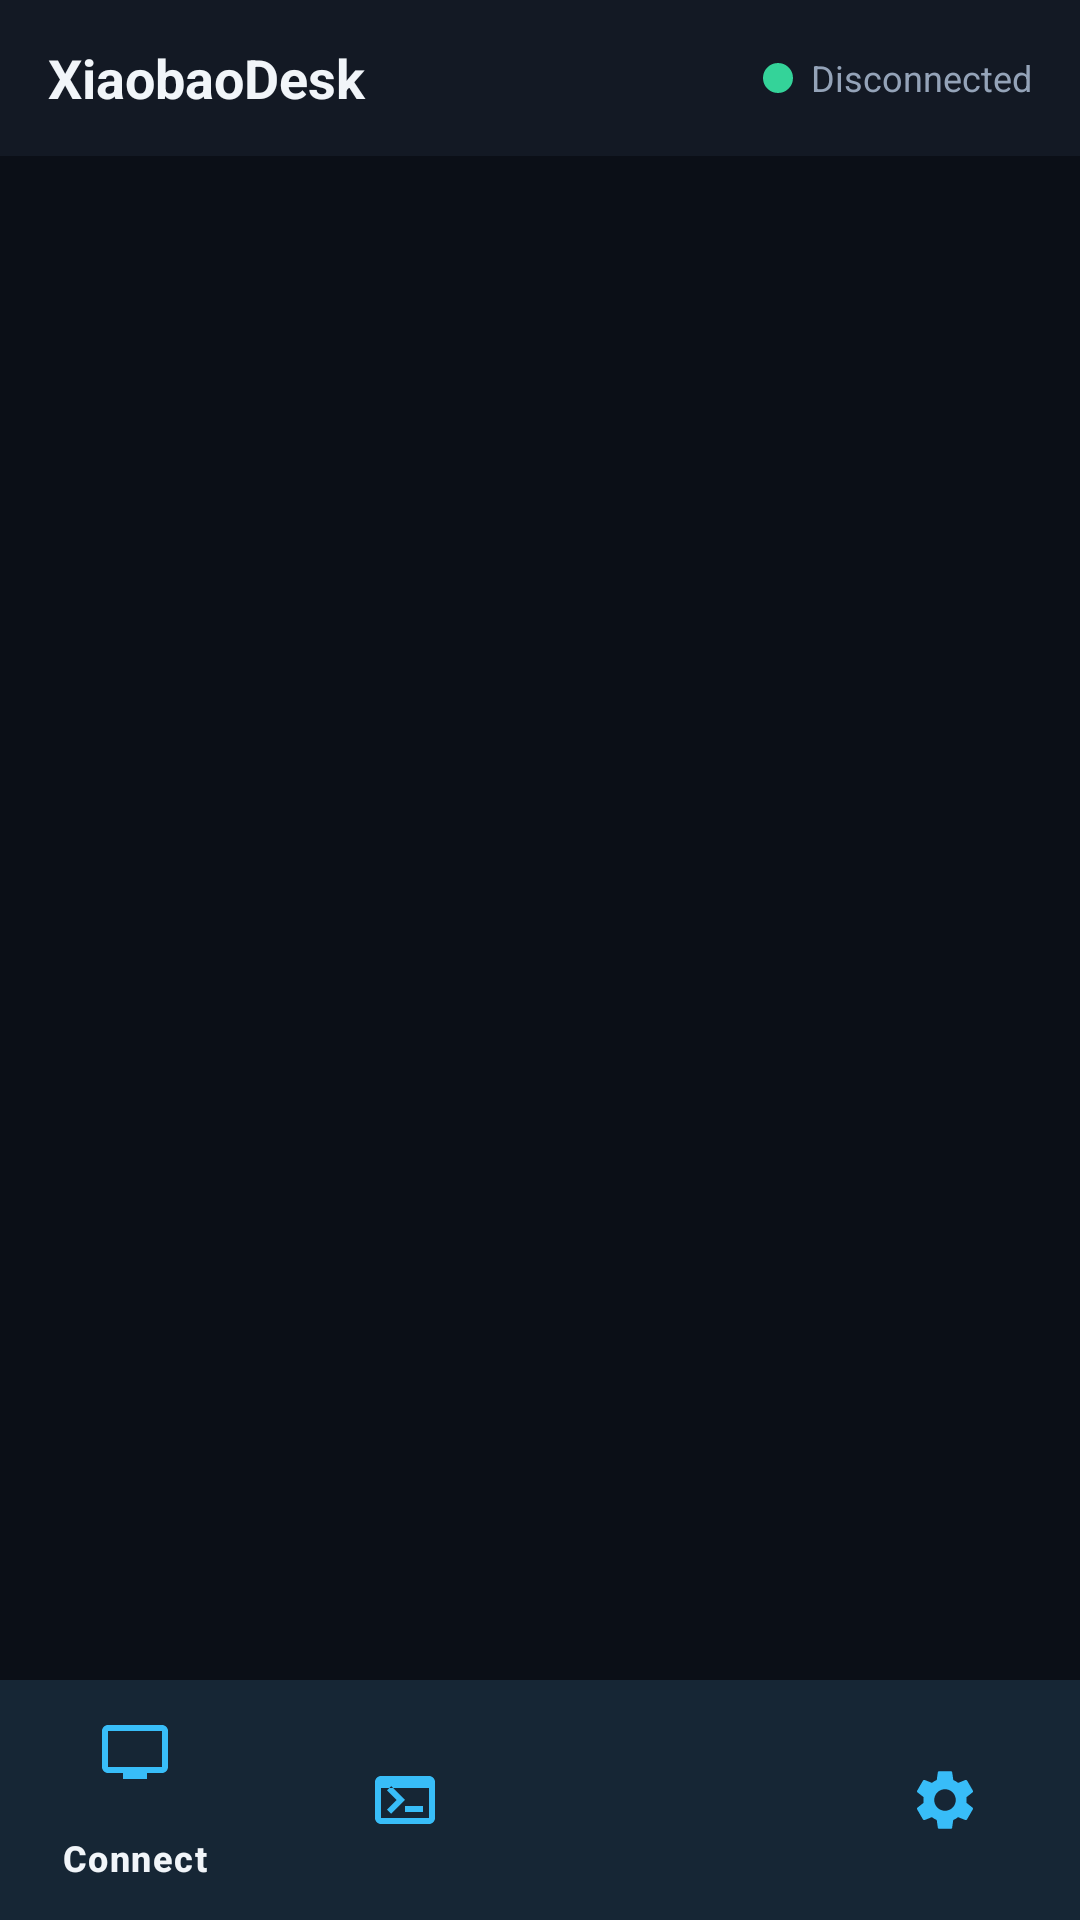

Write the Android layout XML for this screen, with the resource values it uses.
<!-- AndroidManifest.xml: application theme Theme.XiaobaoDesk -->
<!-- res/layout/activity_main.xml -->
<?xml version="1.0" encoding="utf-8"?>
<LinearLayout xmlns:android="http://schemas.android.com/apk/res/android"
    xmlns:app="http://schemas.android.com/apk/res-auto"
    android:layout_width="match_parent"
    android:layout_height="match_parent"
    android:background="@color/xb_bg_primary"
    android:orientation="vertical">

    <LinearLayout
        android:layout_width="match_parent"
        android:layout_height="52dp"
        android:background="@color/xb_bg_surface"
        android:gravity="center_vertical"
        android:orientation="horizontal"
        android:paddingHorizontal="16dp">

        <TextView
            android:id="@+id/tvAppTitle"
            android:layout_width="0dp"
            android:layout_height="wrap_content"
            android:layout_weight="1"
            android:text="@string/app_name"
            android:textColor="@color/xb_text_primary"
            android:textSize="18sp"
            android:textStyle="bold" />

        <View
            android:id="@+id/viewStatusDot"
            android:layout_width="10dp"
            android:layout_height="10dp"
            android:layout_marginEnd="6dp"
            android:background="@drawable/bg_status_dot" />

        <TextView
            android:id="@+id/tvConnectionBadge"
            android:layout_width="wrap_content"
            android:layout_height="wrap_content"
            android:text="@string/status_disconnected"
            android:textColor="@color/xb_text_secondary"
            android:textSize="12sp" />
    </LinearLayout>

    <FrameLayout
        android:id="@+id/fragmentContainer"
        android:layout_width="match_parent"
        android:layout_height="0dp"
        android:layout_weight="1" />

    <com.google.android.material.bottomnavigation.BottomNavigationView
        android:id="@+id/bottomNav"
        android:layout_width="match_parent"
        android:layout_height="wrap_content"
        android:background="@color/xb_bg_surface"
        app:itemIconTint="@color/xb_primary"
        app:itemTextColor="@color/xb_text_primary"
        app:menu="@menu/bottom_nav_menu" />

</LinearLayout>
<!-- resources referenced by this layout -->
<resources>
  <color name="xb_bg_primary">#0B0F17</color>
  <color name="xb_bg_surface">#131924</color>
  <color name="xb_primary">#38BDF8</color>
  <color name="xb_text_primary">#F1F5F9</color>
  <color name="xb_text_secondary">#94A3B8</color>
  <!-- drawable bg_status_dot (drawable) -->
  <?xml version="1.0" encoding="utf-8"?>
  <shape xmlns:android="http://schemas.android.com/apk/res/android"
      android:shape="oval">
      <solid android:color="@color/xb_success" />
      <size android:width="10dp" android:height="10dp" />
  </shape>
  <string name="app_name">XiaobaoDesk</string>
  <string name="status_disconnected">Disconnected</string>
  <style name="Theme.XiaobaoDesk" parent="Theme.Material3.Dark.NoActionBar">
          <item name="colorPrimary">@color/xb_primary</item>
          <item name="colorOnPrimary">@color/xb_on_primary</item>
          <item name="colorSecondary">@color/xb_secondary</item>
          <item name="colorOnSecondary">@color/xb_on_secondary</item>
          <item name="android:colorBackground">@color/xb_bg_primary</item>
          <item name="colorSurface">@color/xb_bg_surface</item>
          <item name="colorOnSurface">@color/xb_text_primary</item>
          <item name="colorSurfaceVariant">@color/xb_bg_surface_elevated</item>
          <item name="colorOnSurfaceVariant">@color/xb_text_secondary</item>
          <item name="colorError">@color/xb_error</item>
          <item name="android:statusBarColor">@color/xb_bg_primary</item>
          <item name="android:navigationBarColor">@color/xb_bg_surface</item>
      </style>
  <color name="xb_success">#34D399</color>
  <color name="xb_on_primary">#06121E</color>
  <color name="xb_secondary">#818CF8</color>
  <color name="xb_on_secondary">#0E1029</color>
  <color name="xb_bg_surface_elevated">#1C2433</color>
  <color name="xb_error">#F87171</color>
</resources>
